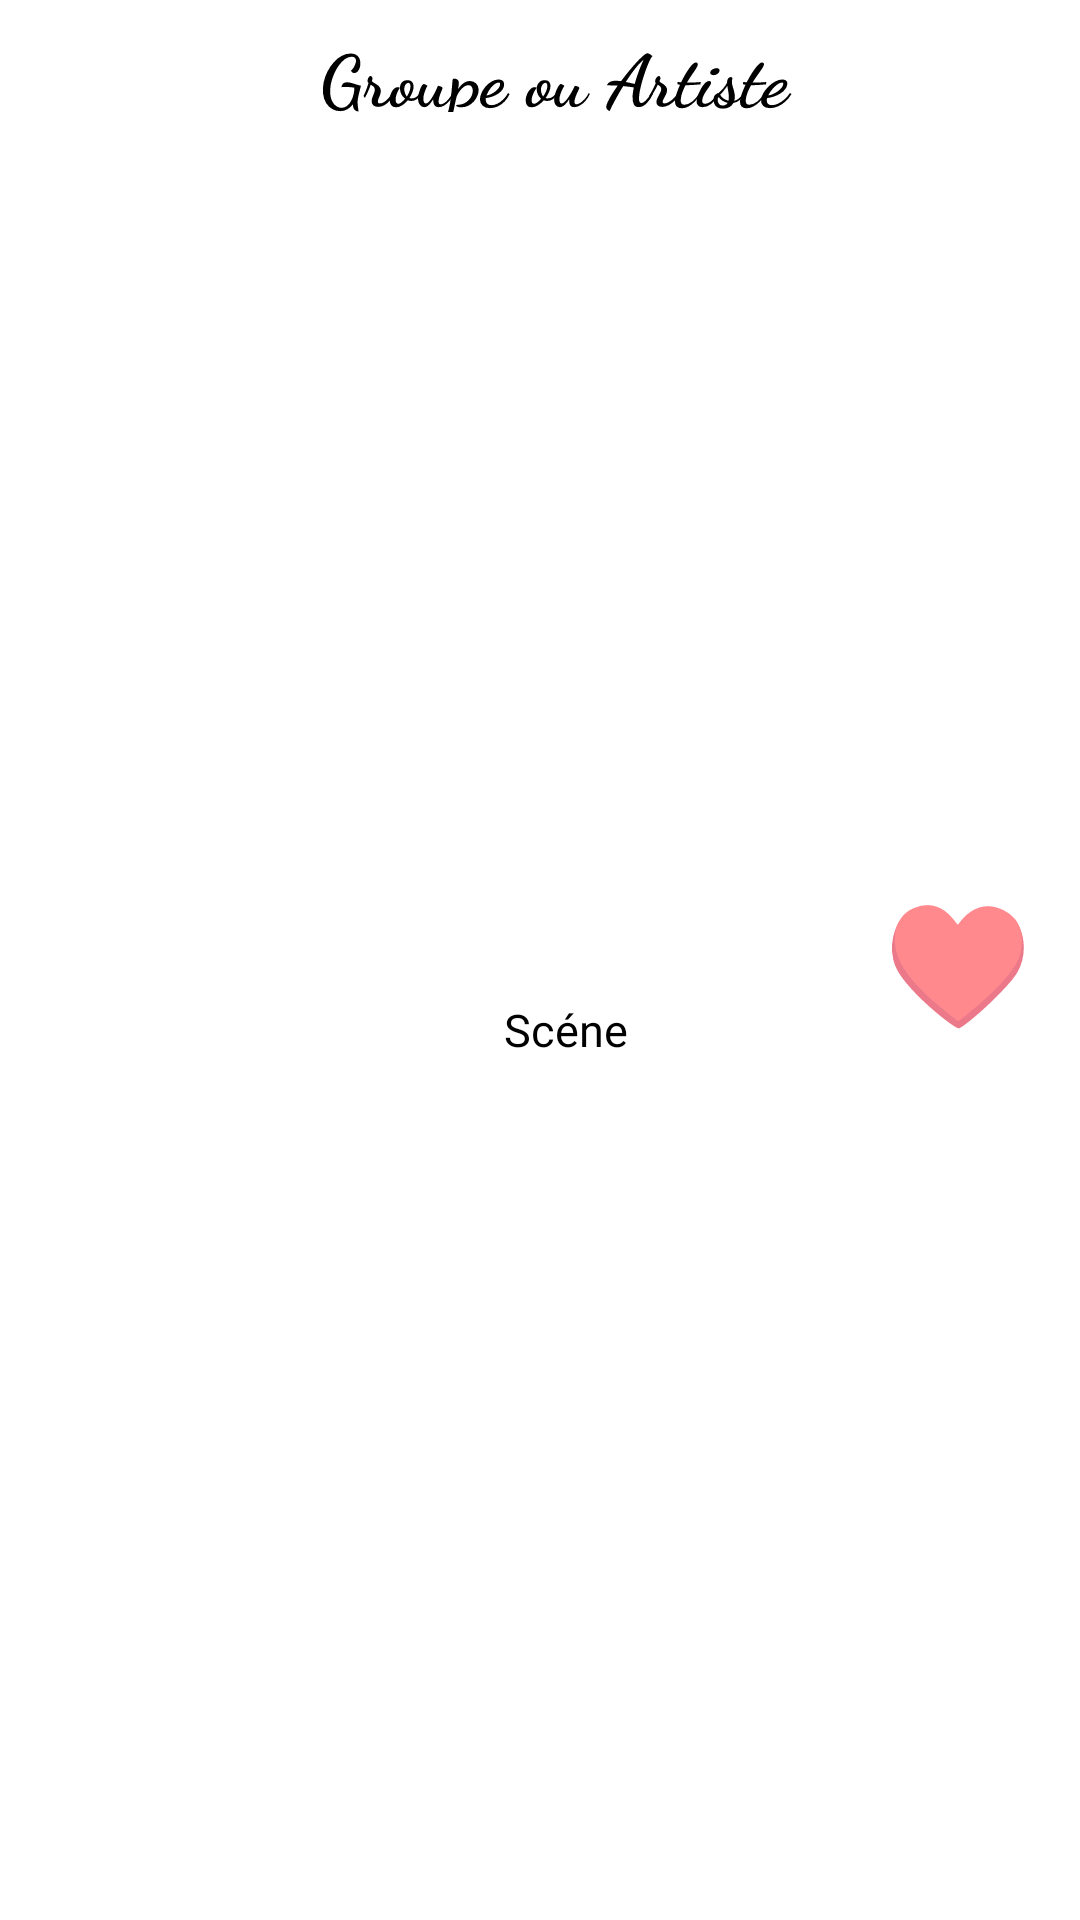

This screen was rendered from an Android layout file. Write that file and the resources it references.
<!-- AndroidManifest.xml: application theme Theme.Festival2 -->
<!-- res/layout/activity_favoris_ligne.xml -->
<?xml version="1.0" encoding="utf-8"?>
<androidx.constraintlayout.widget.ConstraintLayout xmlns:android="http://schemas.android.com/apk/res/android"
    xmlns:app="http://schemas.android.com/apk/res-auto"
    xmlns:tools="http://schemas.android.com/tools"
    android:layout_width="match_parent"
    android:layout_height="wrap_content"
    android:textColor="@color/fond">

    <ImageView
        android:id="@+id/imageGroupe"
        android:layout_width="67dp"
        android:layout_height="67dp"
        android:layout_marginStart="8dp"
        android:contentDescription="@string/image_du_groupe"
        app:layout_constraintBottom_toBottomOf="parent"
        app:layout_constraintStart_toStartOf="parent"
        app:layout_constraintTop_toTopOf="parent"
        app:srcCompat="@drawable/festival_background" />

    <TextView
        android:id="@+id/textGroupe"
        android:layout_width="240dp"
        android:layout_height="30dp"
        android:layout_marginTop="8dp"
        android:fontFamily="cursive"
        android:gravity="center"
        android:rotationX="-15"
        android:text="@string/groupe"
        android:textColor="@color/texte"
        android:textSize="25sp"
        android:textStyle="bold"
        app:layout_constraintEnd_toStartOf="@+id/textFavori"
        app:layout_constraintStart_toEndOf="@+id/imageGroupe"
        app:layout_constraintTop_toTopOf="parent" />

    <TextView
        android:id="@+id/textPassage"
        android:layout_width="wrap_content"
        android:layout_height="wrap_content"
        android:layout_marginStart="8dp"
        android:layout_marginTop="8dp"
        android:text="@string/scene"
        android:textColor="@color/texte"
        android:textSize="15sp"
        app:layout_constraintBottom_toBottomOf="parent"
        app:layout_constraintEnd_toStartOf="@+id/textFavori"
        app:layout_constraintStart_toEndOf="@+id/imageGroupe"
        app:layout_constraintTop_toBottomOf="@+id/textGroupe" />

    <TextView
        android:id="@+id/textFavori"
        android:layout_width="wrap_content"
        android:layout_height="wrap_content"
        android:layout_marginEnd="16dp"
        android:gravity="center"
        android:text="@string/coeur"
        android:textAlignment="textEnd"
        android:textSize="40sp"
        app:layout_constraintBottom_toBottomOf="parent"
        app:layout_constraintEnd_toEndOf="parent"
        app:layout_constraintTop_toTopOf="parent"
        tools:ignore="MissingConstraints,RtlCompat" />

</androidx.constraintlayout.widget.ConstraintLayout>
<!-- resources referenced by this layout -->
<resources>
  <color name="fond">#FFFFFFFF</color>
  <color name="texte">#FF000000</color>
  <string name="coeur">♥</string>
  <string name="groupe">Groupe ou Artiste</string>
  <string name="image_du_groupe">Image du groupe</string>
  <string name="scene">Scéne</string>
  <style name="Theme.Festival2" parent="Theme.MaterialComponents.DayNight.DarkActionBar">
          
          <item name="colorPrimary">@color/black</item>
          <item name="colorPrimaryVariant">@color/black</item>
          <item name="colorOnPrimary">@color/white</item>
          
          <item name="colorSecondary">@color/black</item>
          <item name="colorSecondaryVariant">@color/black</item>
          <item name="colorOnSecondary">@color/black</item>
          
          <item name="android:statusBarColor" tools:targetApi="l">?attr/colorPrimaryVariant</item>
          
      </style>
  <color name="black">#FF000000</color>
  <color name="white">#FFFFFFFF</color>
</resources>
